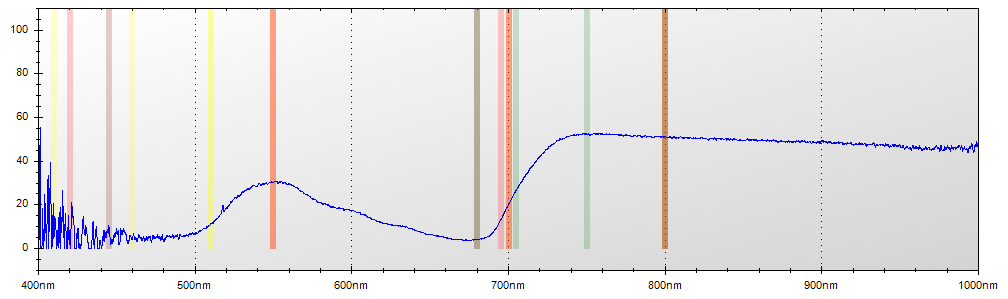

Source data for this figure (header and first rows):
Layer Title, Color, Specimen ID
Layer 1, Blue, Untitled
Mode, Integration Time, Boxcar Width, Scans to Average
Reflectance, 650 ms, 2, 1
Wavelength, Raw Spectrometer Data, Calibrated and Averaged Data
345.6, 1589, 26.0869565217391%
345.8, 1626, 0%
346, 2911, 97.7272727272746%
346.2, 3588, 52.066115702479%
346.5, 4220, 0%
346.7, 4780, 0%
346.9, 4763, 9.61538461538494%
347.1, 4751, 0%
347.3, 4606, 0%
347.5, 4572, 0%
347.8, 4639, 0%
348, 4642, 100%
348.2, 4546, 0%
348.4, 4587, 0%
348.6, 4517, 0%
348.8, 4514, 0%
349.1, 4609, 0%
349.3, 4612, 29.6551724137942%
349.5, 4680, 0%
349.7, 4749, 100%
349.9, 4800, 0%
350.1, 4686, 100%
350.3, 4718, 100%
350.6, 4749, 0%
350.8, 4797, 44.9664429530214%
351, 4787, 75.7396449704149%
351.2, 4766, 100%
351.4, 4723, 77.2727272727262%
351.6, 4698, 100%
351.9, 4982, 100%
352.1, 4925, 5.88235294118454%
352.3, 5064, 0%
352.5, 5185, 0%
352.7, 5155, 0%
352.9, 4784, 0%
353.2, 4819, 0%
353.4, 4876, 0%
353.6, 4818, 50.4854368932046%
353.8, 4831, 1.24999999999896%
354, 4970, 73.4693877551033%
354.2, 5059, 70.7692307692274%
354.5, 4907, 100%
354.7, 4893, 0%
354.9, 4839, 0%
355.1, 4755, 0%
355.3, 4675, 68.1159420289854%
355.5, 4653, 100%
355.8, 4684, 58.3333333333297%
356, 4811, 100%
356.2, 4870, 100%
356.4, 4884, 0%
356.6, 4910, 0%
356.8, 4929, 0%
357, 4797, 0%
357.3, 4738, 0%
357.5, 4775, 0%
... 7,245 more rows
